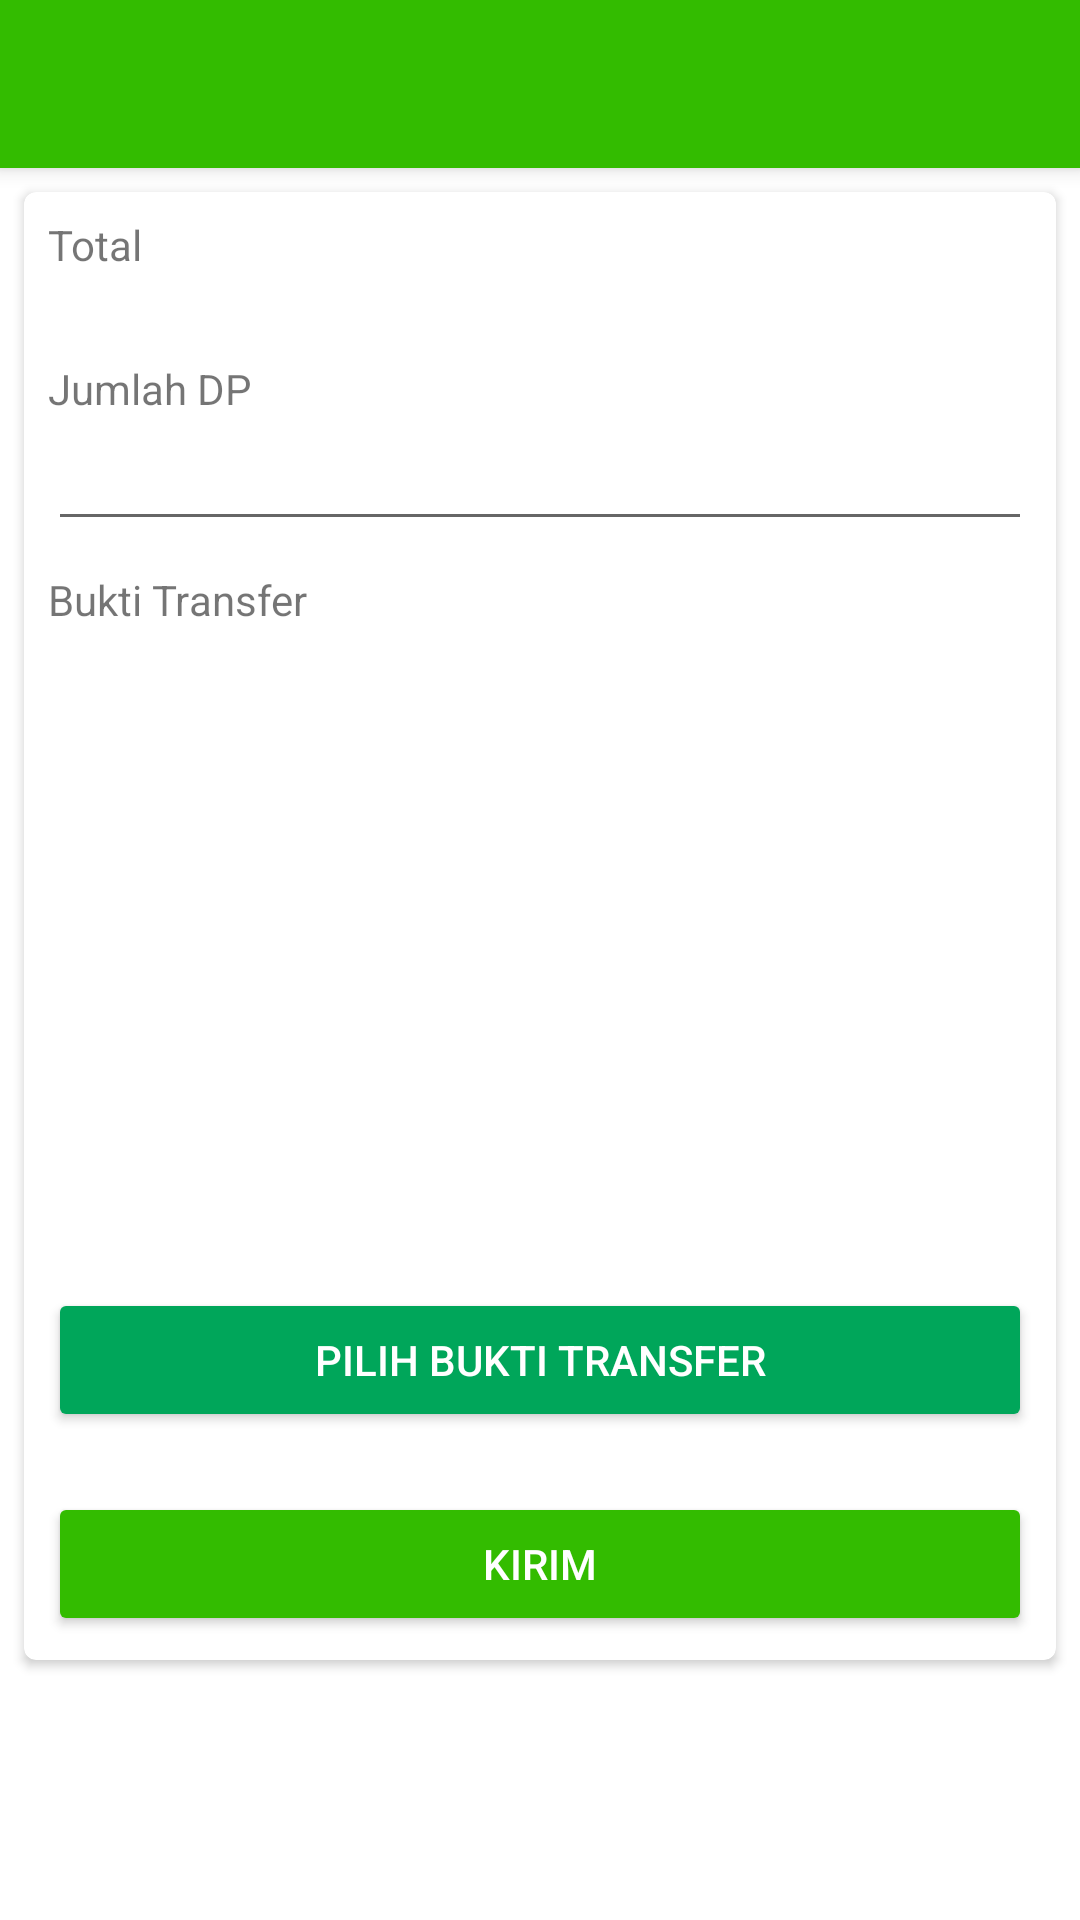

Write the Android layout XML for this screen, with the resource values it uses.
<!-- AndroidManifest.xml: application theme AppTheme -->
<!-- res/layout/activity_pembayaran_dpactivity.xml -->
<?xml version="1.0" encoding="utf-8"?>
<ScrollView xmlns:android="http://schemas.android.com/apk/res/android"
    xmlns:app="http://schemas.android.com/apk/res-auto"
    android:layout_width="match_parent"
    android:layout_height="match_parent">

    <LinearLayout
        android:layout_width="match_parent"
        android:layout_height="wrap_content"
        android:orientation="vertical">

        <androidx.appcompat.widget.Toolbar
            android:id="@+id/toolbar"
            android:layout_width="match_parent"
            android:layout_height="?attr/actionBarSize"
            android:background="@color/colorPrimary"
            android:elevation="4dp"
            android:theme="@style/ThemeOverlay.AppCompat.Dark.ActionBar"
            app:popupTheme="@style/ThemeOverlay.AppCompat.Light" />

        <RelativeLayout
            android:layout_width="match_parent"
            android:layout_height="match_parent">

            <androidx.cardview.widget.CardView
                android:layout_width="match_parent"
                android:layout_height="wrap_content"
                android:layout_alignParentTop="true"
                android:layout_margin="8dp"
                app:cardCornerRadius="4dp">

                <LinearLayout
                    android:layout_width="match_parent"
                    android:layout_height="wrap_content"
                    android:layout_margin="8dp"
                    android:orientation="vertical">

                    <TextView
                        android:layout_width="match_parent"
                        android:layout_height="wrap_content"
                        android:text="Total" />

                    <TextView
                        android:id="@+id/tv_total"
                        android:layout_width="match_parent"
                        android:layout_height="wrap_content"
                        android:textColor="@android:color/black" />

                    <TextView
                        android:layout_width="match_parent"
                        android:layout_height="wrap_content"
                        android:layout_marginTop="10dp"
                        android:text="Jumlah DP" />

                    <EditText
                        android:id="@+id/et_dp"
                        android:layout_width="match_parent"
                        android:layout_height="wrap_content"
                        android:inputType="number" />

                    <TextView
                        android:layout_width="match_parent"
                        android:layout_height="wrap_content"
                        android:layout_marginTop="10dp"
                        android:text="Bukti Transfer" />

                    <ImageView
                        android:id="@+id/img_dp"
                        android:layout_width="match_parent"
                        android:layout_height="200dp"
                        android:layout_gravity="center"
                        android:layout_marginTop="10dp"
                        android:scaleType="centerCrop" />

                    <Button
                        android:id="@+id/btn_pilih"
                        android:layout_width="match_parent"
                        android:layout_height="wrap_content"
                        android:layout_marginTop="10dp"
                        android:backgroundTint="@color/colorPrimaryDark"
                        android:text="Pilih bukti transfer"
                        android:textColor="@android:color/white" />

                    <Button
                        android:id="@+id/btn_kirim"
                        android:layout_width="match_parent"
                        android:layout_height="wrap_content"
                        android:layout_marginTop="20dp"
                        android:backgroundTint="@color/colorPrimary"
                        android:text="Kirim"
                        android:textColor="@android:color/white" />

                </LinearLayout>

            </androidx.cardview.widget.CardView>

        </RelativeLayout>

    </LinearLayout>

</ScrollView>
<!-- resources referenced by this layout -->
<resources>
  <color name="colorPrimary">#33BC00</color>
  <color name="colorPrimaryDark">#00A65A</color>
  <style name="AppTheme" parent="Theme.AppCompat.Light.NoActionBar">
          
          <item name="colorPrimary">@color/colorPrimary</item>
          <item name="colorPrimaryDark">@color/colorPrimaryDark</item>
          <item name="colorAccent">@color/colorAccent</item>
      </style>
  <color name="colorAccent">#66CC00</color>
</resources>
